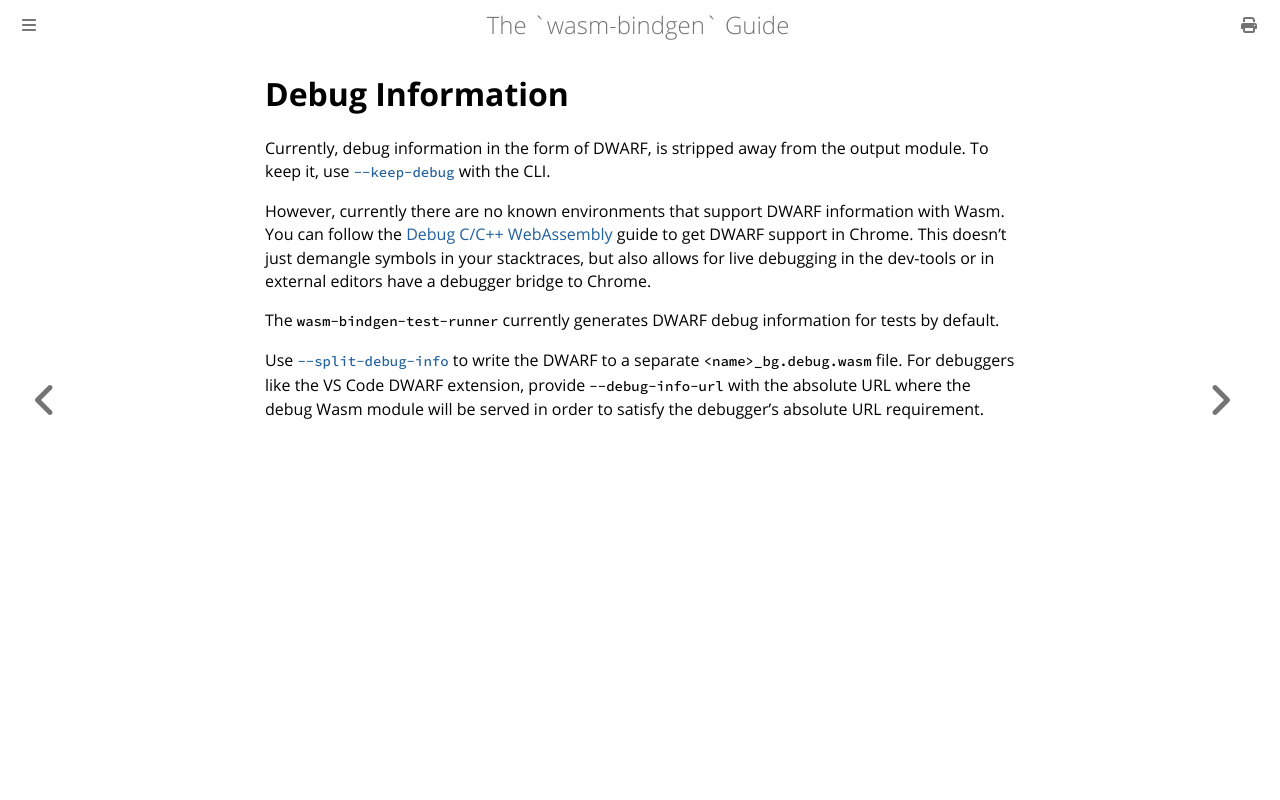

repository: wasm-bindgen/wasm-bindgen · page: reference/debug-info.html · generator: mdbook

# Debug Information

Currently, debug information in the form of DWARF, is stripped away from the output module.
To keep it, use [`--keep-debug`](cli.html#--keep-debug) with the CLI.

However, currently there are no known environments that support DWARF information with Wasm.
You can follow the [Debug C/C++ WebAssembly](https://developer.chrome.com/docs/devtools/wasm) guide
to get DWARF support in Chrome. This doesn't just demangle symbols in your stacktraces, but also
allows for live debugging in the dev-tools or in external editors have a debugger bridge to Chrome.

The `wasm-bindgen-test-runner` currently generates DWARF debug information for tests by default.

Use [`--split-debug-info`](cli.html#--split-debug-info) to write the DWARF to a
separate `<name>_bg.debug.wasm` file. For debuggers like the VS Code DWARF
extension, provide `--debug-info-url` with the absolute URL where the debug
Wasm module will be served in order to satisfy the debugger's absolute URL
requirement.
